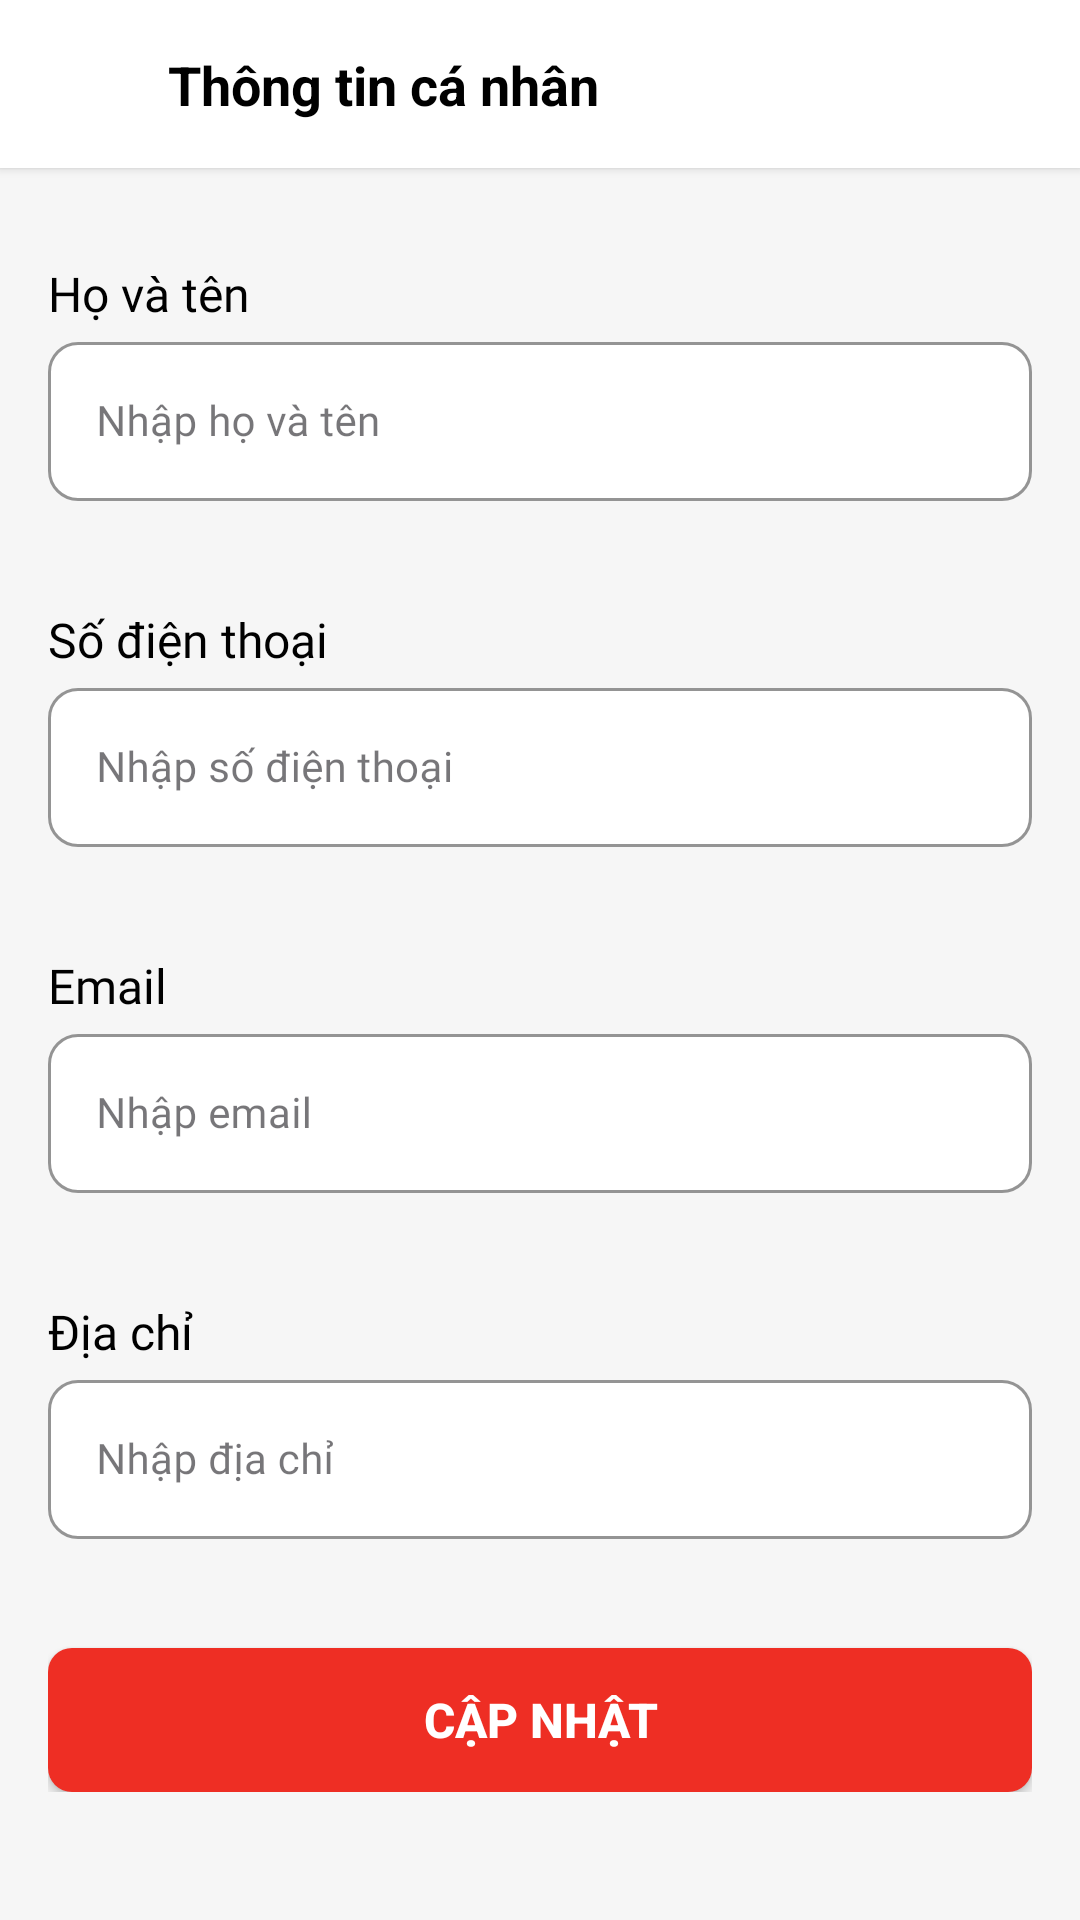

Layout XML and referenced resources for this Android screen:
<!-- AndroidManifest.xml: application theme Theme.BaseAndroidKotlin -->
<!-- res/layout/fragment_profile_detail.xml -->
<?xml version="1.0" encoding="utf-8"?>
<androidx.constraintlayout.widget.ConstraintLayout xmlns:android="http://schemas.android.com/apk/res/android"
    xmlns:app="http://schemas.android.com/apk/res-auto"
    android:layout_width="match_parent"
    android:layout_height="match_parent"
    android:background="@color/background">

    <androidx.constraintlayout.widget.ConstraintLayout
        android:id="@+id/header"
        android:layout_width="match_parent"
        android:layout_height="56dp"
        android:background="@color/primary"
        android:elevation="@dimen/margin_2"
        app:layout_constraintTop_toTopOf="parent">

        <ImageView
            android:id="@+id/imv_back"
            android:layout_width="@dimen/margin_32"
            android:layout_height="@dimen/margin_32"
            android:layout_marginStart="@dimen/margin_8"
            android:background="@drawable/bg_circle_white"
            android:padding="4dp"
            android:src="@drawable/ic_back"
            app:layout_constraintBottom_toBottomOf="parent"
            app:layout_constraintStart_toStartOf="parent"
            app:layout_constraintTop_toTopOf="parent"
            app:tint="@color/black" />

        <TextView
            android:layout_width="wrap_content"
            android:layout_height="wrap_content"
            android:layout_marginStart="@dimen/margin_16"
            android:text="Thông tin cá nhân"
            android:textColor="@color/black"
            android:textSize="18sp"
            android:textStyle="bold"
            app:layout_constraintBottom_toBottomOf="parent"
            app:layout_constraintStart_toEndOf="@id/imv_back"
            app:layout_constraintTop_toTopOf="parent" />

    </androidx.constraintlayout.widget.ConstraintLayout>

    <androidx.core.widget.NestedScrollView
        android:layout_width="match_parent"
        android:layout_height="wrap_content"
        android:padding="@dimen/margin_16"
        app:layout_constraintTop_toBottomOf="@id/header">

        <LinearLayout
            android:layout_width="match_parent"
            android:layout_height="wrap_content"
            android:orientation="vertical">

            <TextView
                android:layout_width="wrap_content"
                android:layout_height="wrap_content"
                android:layout_marginTop="@dimen/margin_15"
                android:fontFamily="@font/montserrat_semi_bold"
                android:text="@string/label_name"
                android:textColor="@color/black"
                android:textSize="@dimen/text_size_16" />

            <com.google.android.material.textfield.TextInputLayout
                android:id="@+id/tilName"
                style="@style/CustomTextInputLayout"
                android:layout_width="match_parent"
                android:layout_height="wrap_content"
                android:fontFamily="@font/montserrat_medium"
                android:hint="@string/enter_name"
                app:boxStrokeColor="@color/primary"
                app:endIconMode="clear_text"
                app:errorEnabled="true"
                app:hintTextColor="@color/primary"
                app:layout_constraintTop_toTopOf="parent"
                app:startIconDrawable="@drawable/ic_person">

                <com.google.android.material.textfield.TextInputEditText
                    android:id="@+id/edtName"
                    android:layout_width="match_parent"
                    android:layout_height="match_parent"
                    android:fontFamily="@font/montserrat_medium"
                    android:textSize="@dimen/text_size_14" />
            </com.google.android.material.textfield.TextInputLayout>

            <TextView
                android:layout_width="wrap_content"
                android:layout_height="wrap_content"
                android:layout_marginTop="@dimen/margin_15"
                android:fontFamily="@font/montserrat_semi_bold"
                android:text="@string/label_phone_number"
                android:textColor="@color/black"
                android:textSize="@dimen/text_size_16" />

            <com.google.android.material.textfield.TextInputLayout
                android:id="@+id/tilPhone"
                style="@style/CustomTextInputLayout"
                android:layout_width="match_parent"
                android:layout_height="wrap_content"
                android:fontFamily="@font/montserrat_medium"
                android:hint="@string/enter_phone_number"
                app:boxStrokeColor="@color/primary"
                app:endIconMode="clear_text"
                app:errorEnabled="true"
                app:hintTextColor="@color/primary"
                app:layout_constraintTop_toTopOf="parent"
                app:startIconDrawable="@drawable/ic_phone">

                <com.google.android.material.textfield.TextInputEditText
                    android:id="@+id/edtPhone"
                    android:layout_width="match_parent"
                    android:layout_height="match_parent"
                    android:fontFamily="@font/montserrat_medium"
                    android:inputType="number"
                    android:textSize="@dimen/text_size_14" />
            </com.google.android.material.textfield.TextInputLayout>

            <TextView
                android:layout_width="wrap_content"
                android:layout_height="wrap_content"
                android:layout_marginTop="@dimen/margin_15"
                android:fontFamily="@font/montserrat_semi_bold"
                android:text="@string/title_email"
                android:textColor="@color/black"
                android:textSize="@dimen/text_size_16" />

            <com.google.android.material.textfield.TextInputLayout
                android:id="@+id/tilEmail"
                style="@style/CustomTextInputLayout"
                android:layout_width="match_parent"
                android:layout_height="wrap_content"
                android:fontFamily="@font/montserrat_medium"
                android:hint="@string/enter_email"
                app:boxStrokeColor="@color/primary"
                app:endIconMode="clear_text"
                app:errorEnabled="true"
                app:hintTextColor="@color/primary"
                app:layout_constraintTop_toTopOf="parent"
                app:startIconDrawable="@drawable/ic_email">

                <com.google.android.material.textfield.TextInputEditText
                    android:id="@+id/edtEmail"
                    android:layout_width="match_parent"
                    android:layout_height="match_parent"
                    android:fontFamily="@font/montserrat_medium"
                    android:textSize="@dimen/text_size_14" />
            </com.google.android.material.textfield.TextInputLayout>

            <TextView
                android:layout_width="wrap_content"
                android:layout_height="wrap_content"
                android:layout_marginTop="@dimen/margin_15"
                android:fontFamily="@font/montserrat_semi_bold"
                android:text="Địa chỉ"
                android:textColor="@color/black"
                android:textSize="@dimen/text_size_16" />

            <com.google.android.material.textfield.TextInputLayout
                android:id="@+id/tilAddress"
                style="@style/CustomTextInputLayout"
                android:layout_width="match_parent"
                android:layout_height="wrap_content"
                android:fontFamily="@font/montserrat_medium"
                android:hint="Nhập địa chỉ"
                app:boxStrokeColor="@color/primary"
                app:endIconMode="clear_text"
                app:errorEnabled="true"
                app:hintTextColor="@color/primary"
                app:layout_constraintTop_toTopOf="parent"
                app:startIconDrawable="@drawable/ic_address">

                <com.google.android.material.textfield.TextInputEditText
                    android:id="@+id/edtAddress"
                    android:layout_width="match_parent"
                    android:layout_height="match_parent"
                    android:autofillHints="postalAddress"
                    android:fontFamily="@font/montserrat_medium"
                    android:inputType="text"
                    android:textSize="@dimen/text_size_14" />
            </com.google.android.material.textfield.TextInputLayout>

            <androidx.appcompat.widget.AppCompatButton
                android:id="@+id/btnUpdate"
                android:layout_width="match_parent"
                android:layout_height="wrap_content"
                android:layout_marginTop="@dimen/margin_16"
                android:background="@drawable/bg_add_cart_btn"
                android:text="Cập nhật"
                android:textColor="@color/white"
                android:textSize="16sp"
                android:textStyle="bold" />

        </LinearLayout>

    </androidx.core.widget.NestedScrollView>

</androidx.constraintlayout.widget.ConstraintLayout>
<!-- resources referenced by this layout -->
<resources>
  <color name="background">#F6F6F6</color>
  <color name="black">#FF000000</color>
  <color name="primary">#FFFFFFFF</color>
  <color name="white">#FFFFFFFF</color>
  <dimen name="margin_15">15dp</dimen>
  <dimen name="margin_16">16dp</dimen>
  <dimen name="margin_2">2dp</dimen>
  <dimen name="margin_32">32dp</dimen>
  <dimen name="margin_8">8dp</dimen>
  <dimen name="text_size_14">14sp</dimen>
  <dimen name="text_size_16">16sp</dimen>
  <!-- drawable bg_add_cart_btn (drawable) -->
  <?xml version="1.0" encoding="utf-8"?>
  <selector xmlns:android="http://schemas.android.com/apk/res/android">
      <item android:state_enabled="true">
          <shape xmlns:android="http://schemas.android.com/apk/res/android" android:shape="rectangle">
              <solid android:color="@color/secondary" />
              <corners android:radius="8dp" />
          </shape>
      </item>
      <item android:state_enabled="false">
          <shape xmlns:android="http://schemas.android.com/apk/res/android" android:shape="rectangle">
              <solid android:color="#964843" />
              <corners android:radius="8dp" />
          </shape>
      </item>
  </selector>
  <!-- drawable bg_circle_white (drawable) -->
  <?xml version="1.0" encoding="utf-8"?>
  <shape xmlns:android="http://schemas.android.com/apk/res/android" android:shape="oval">
  
      <solid android:color="@color/white"/>
  
      <size android:width="40dp" android:height="40dp"/>
  
      <stroke android:color="@color/white" android:width="1dp"/>
  
      <padding android:left="1dp" android:top="1dp" android:right="1dp" android:bottom="1dp"/>
  
      <corners android:radius="60dp"/>
  
  </shape>
  <string name="enter_email">Nhập email</string>
  <string name="enter_name">Nhập họ và tên</string>
  <string name="enter_phone_number">Nhập số điện thoại</string>
  <string name="label_name">Họ và tên</string>
  <string name="label_phone_number">Số điện thoại</string>
  <string name="title_email">Email</string>
  <style name="CustomTextInputLayout" parent="Widget.MaterialComponents.TextInputLayout.OutlinedBox">
          <item name="boxBackgroundColor">@color/white</item>
          <item name="boxStrokeColor">@color/primary</item>
          <item name="hintTextColor">@color/primary</item>
          <item name="android:textColor">@color/primary</item>
          <item name="boxCornerRadiusTopEnd">@dimen/margin_10</item>
          <item name="boxCornerRadiusBottomEnd">@dimen/margin_10</item>
          <item name="boxCornerRadiusBottomStart">@dimen/margin_10</item>
          <item name="boxCornerRadiusTopStart">@dimen/margin_10</item>
      </style>
  <style name="Theme.BaseAndroidKotlin" parent="Base.Theme.BaseAndroidKotlin" />
  <color name="secondary">#EE2E24</color>
  <dimen name="margin_10">10dp</dimen>
  <style name="Base.Theme.BaseAndroidKotlin" parent="Theme.Material3.DayNight.NoActionBar">
          
          
      </style>
</resources>
